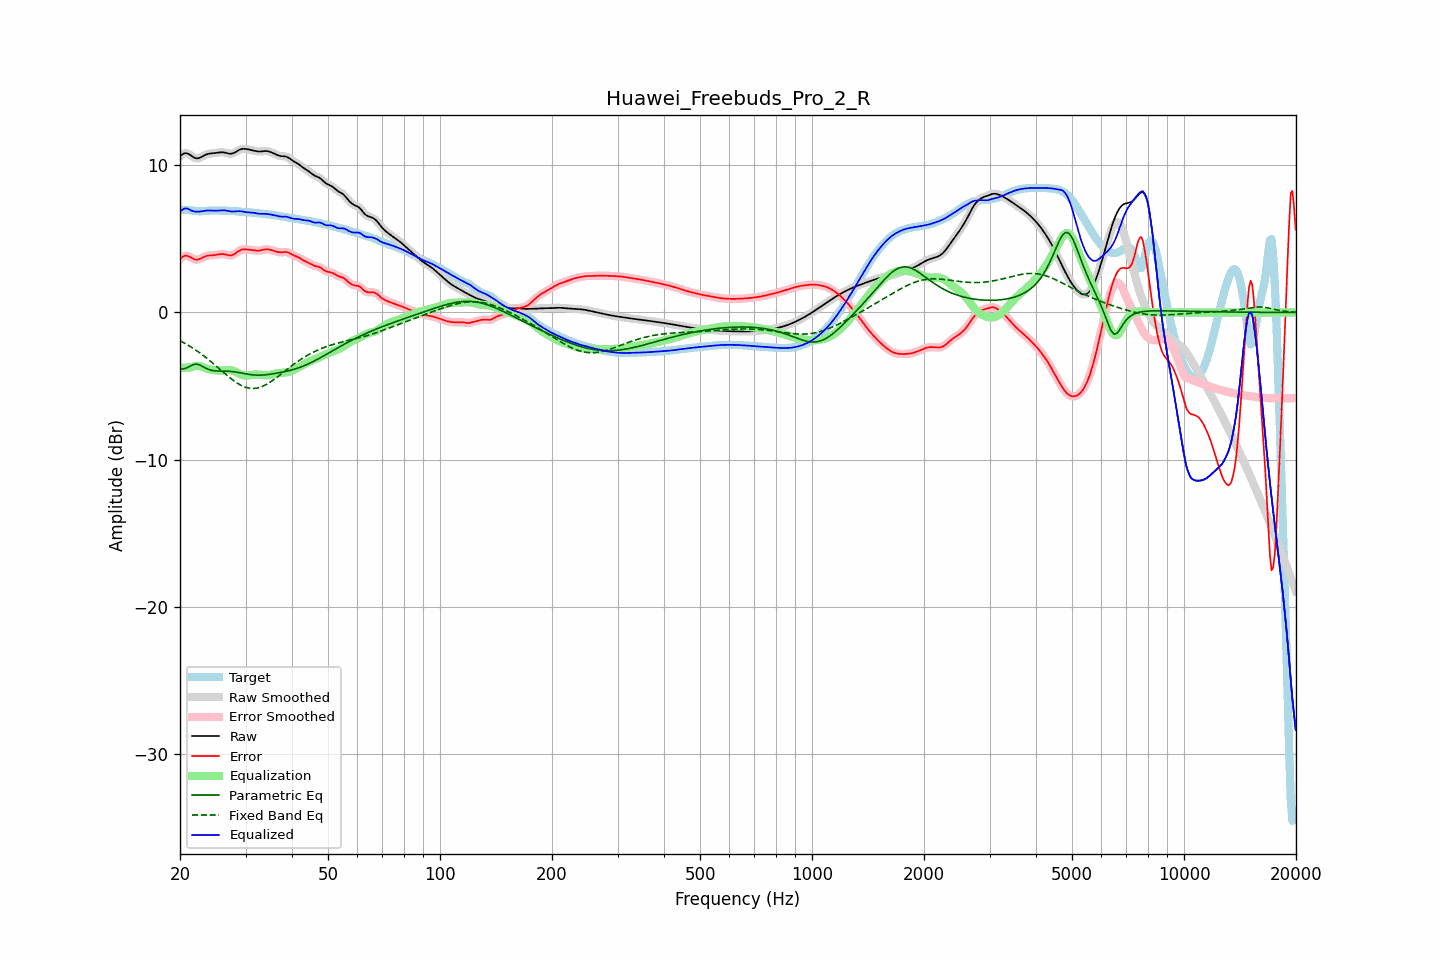

The file beside this chart, header and first rows:
frequency, raw, error, smoothed, error_smoothed, equalization, parametric_eq, fixed_band_eq, equalized_raw, equalized_smoothed, target
20.00, 10.60, 3.63, 10.60, 3.63, -3.76, -3.83, -1.92, 6.84, 6.84, 6.97
20.20, 10.69, 3.73, 10.70, 3.73, -3.76, -3.83, -1.98, 6.93, 6.94, 6.97
20.40, 10.77, 3.80, 10.77, 3.80, -3.76, -3.84, -2.03, 7.01, 7.01, 6.97
20.61, 10.82, 3.85, 10.81, 3.84, -3.76, -3.81, -2.10, 7.06, 7.05, 6.97
20.81, 10.81, 3.85, 10.81, 3.85, -3.75, -3.77, -2.16, 7.06, 7.06, 6.96
21.02, 10.78, 3.83, 10.78, 3.83, -3.74, -3.72, -2.22, 7.04, 7.04, 6.95
21.23, 10.72, 3.78, 10.72, 3.78, -3.74, -3.66, -2.29, 6.99, 6.98, 6.94
21.44, 10.65, 3.72, 10.65, 3.72, -3.73, -3.60, -2.35, 6.92, 6.92, 6.93
21.66, 10.57, 3.66, 10.57, 3.66, -3.68, -3.55, -2.42, 6.89, 6.89, 6.91
21.87, 10.50, 3.61, 10.51, 3.61, -3.65, -3.52, -2.49, 6.85, 6.86, 6.90
22.09, 10.47, 3.59, 10.47, 3.59, -3.63, -3.50, -2.57, 6.84, 6.85, 6.88
22.31, 10.47, 3.59, 10.47, 3.59, -3.63, -3.52, -2.64, 6.84, 6.84, 6.88
22.54, 10.49, 3.62, 10.49, 3.62, -3.64, -3.55, -2.72, 6.85, 6.85, 6.87
22.76, 10.54, 3.67, 10.54, 3.67, -3.67, -3.60, -2.80, 6.87, 6.87, 6.87
22.99, 10.60, 3.72, 10.60, 3.72, -3.71, -3.66, -2.88, 6.89, 6.89, 6.88
23.22, 10.66, 3.78, 10.66, 3.77, -3.75, -3.72, -2.96, 6.91, 6.90, 6.88
23.45, 10.71, 3.82, 10.71, 3.82, -3.79, -3.78, -3.05, 6.92, 6.92, 6.89
23.69, 10.75, 3.85, 10.75, 3.85, -3.83, -3.83, -3.14, 6.93, 6.92, 6.90
23.92, 10.78, 3.87, 10.78, 3.87, -3.85, -3.88, -3.22, 6.93, 6.93, 6.91
24.16, 10.80, 3.88, 10.80, 3.88, -3.88, -3.91, -3.31, 6.92, 6.92, 6.92
24.40, 10.81, 3.88, 10.81, 3.88, -3.89, -3.94, -3.40, 6.92, 6.92, 6.93
24.65, 10.82, 3.89, 10.82, 3.89, -3.91, -3.95, -3.50, 6.91, 6.91, 6.93
24.89, 10.83, 3.90, 10.83, 3.90, -3.92, -3.97, -3.59, 6.91, 6.91, 6.93
25.14, 10.84, 3.92, 10.85, 3.92, -3.93, -3.97, -3.68, 6.91, 6.91, 6.92
25.39, 10.86, 3.94, 10.86, 3.94, -3.94, -3.98, -3.78, 6.92, 6.92, 6.92
25.65, 10.87, 3.96, 10.87, 3.96, -3.94, -3.98, -3.87, 6.93, 6.93, 6.91
25.91, 10.88, 3.97, 10.88, 3.97, -3.94, -3.98, -3.97, 6.93, 6.93, 6.91
26.16, 10.87, 3.96, 10.87, 3.96, -3.93, -3.98, -4.06, 6.94, 6.94, 6.91
26.43, 10.85, 3.94, 10.85, 3.94, -3.92, -3.98, -4.16, 6.93, 6.93, 6.91
26.69, 10.82, 3.92, 10.82, 3.92, -3.91, -3.99, -4.25, 6.91, 6.91, 6.91
26.96, 10.80, 3.89, 10.80, 3.89, -3.90, -3.99, -4.34, 6.89, 6.89, 6.91
27.23, 10.78, 3.87, 10.78, 3.88, -3.91, -4.00, -4.43, 6.87, 6.87, 6.90
27.50, 10.78, 3.88, 10.78, 3.88, -3.92, -4.01, -4.52, 6.86, 6.86, 6.90
27.77, 10.81, 3.92, 10.81, 3.92, -3.96, -4.02, -4.60, 6.85, 6.85, 6.89
28.05, 10.86, 3.98, 10.86, 3.98, -4.00, -4.03, -4.68, 6.86, 6.86, 6.88
28.33, 10.93, 4.05, 10.92, 4.05, -4.06, -4.05, -4.75, 6.87, 6.87, 6.87
28.62, 10.99, 4.13, 10.99, 4.13, -4.11, -4.07, -4.83, 6.88, 6.88, 6.86
28.90, 11.05, 4.20, 11.05, 4.20, -4.17, -4.09, -4.89, 6.88, 6.88, 6.85
29.19, 11.09, 4.25, 11.09, 4.25, -4.22, -4.11, -4.95, 6.87, 6.87, 6.84
29.48, 11.11, 4.28, 11.11, 4.28, -4.25, -4.13, -5.00, 6.86, 6.85, 6.83
29.78, 11.11, 4.29, 11.11, 4.29, -4.28, -4.15, -5.05, 6.83, 6.83, 6.82
30.08, 11.10, 4.29, 11.10, 4.29, -4.29, -4.17, -5.08, 6.82, 6.82, 6.81
30.38, 11.08, 4.28, 11.08, 4.28, -4.28, -4.19, -5.12, 6.80, 6.80, 6.81
30.68, 11.06, 4.26, 11.06, 4.26, -4.27, -4.21, -5.14, 6.79, 6.79, 6.80
30.99, 11.04, 4.25, 11.04, 4.25, -4.25, -4.22, -5.15, 6.79, 6.79, 6.79
31.30, 11.01, 4.23, 11.01, 4.23, -4.23, -4.24, -5.16, 6.78, 6.78, 6.78
31.61, 10.99, 4.22, 10.99, 4.22, -4.22, -4.25, -5.16, 6.77, 6.77, 6.77
31.93, 10.96, 4.20, 10.96, 4.20, -4.21, -4.25, -5.15, 6.74, 6.75, 6.76
32.24, 10.94, 4.20, 10.94, 4.20, -4.21, -4.26, -5.13, 6.72, 6.72, 6.74
32.57, 10.93, 4.20, 10.93, 4.20, -4.22, -4.26, -5.10, 6.71, 6.71, 6.73
32.89, 10.93, 4.21, 10.93, 4.22, -4.23, -4.26, -5.07, 6.70, 6.70, 6.71
33.22, 10.94, 4.24, 10.94, 4.24, -4.24, -4.25, -5.03, 6.70, 6.70, 6.70
33.55, 10.96, 4.27, 10.95, 4.27, -4.26, -4.24, -4.98, 6.70, 6.70, 6.69
33.89, 10.96, 4.28, 10.96, 4.28, -4.27, -4.23, -4.93, 6.70, 6.70, 6.68
34.23, 10.96, 4.29, 10.96, 4.29, -4.27, -4.22, -4.87, 6.69, 6.69, 6.67
34.57, 10.94, 4.28, 10.94, 4.28, -4.26, -4.21, -4.81, 6.68, 6.67, 6.66
34.92, 10.90, 4.26, 10.91, 4.26, -4.25, -4.20, -4.74, 6.66, 6.66, 6.65
35.27, 10.86, 4.23, 10.86, 4.23, -4.22, -4.18, -4.67, 6.64, 6.64, 6.63
35.62, 10.82, 4.20, 10.82, 4.20, -4.20, -4.16, -4.59, 6.62, 6.62, 6.62
35.97, 10.77, 4.17, 10.77, 4.16, -4.17, -4.15, -4.51, 6.60, 6.60, 6.60
... 635 more rows
